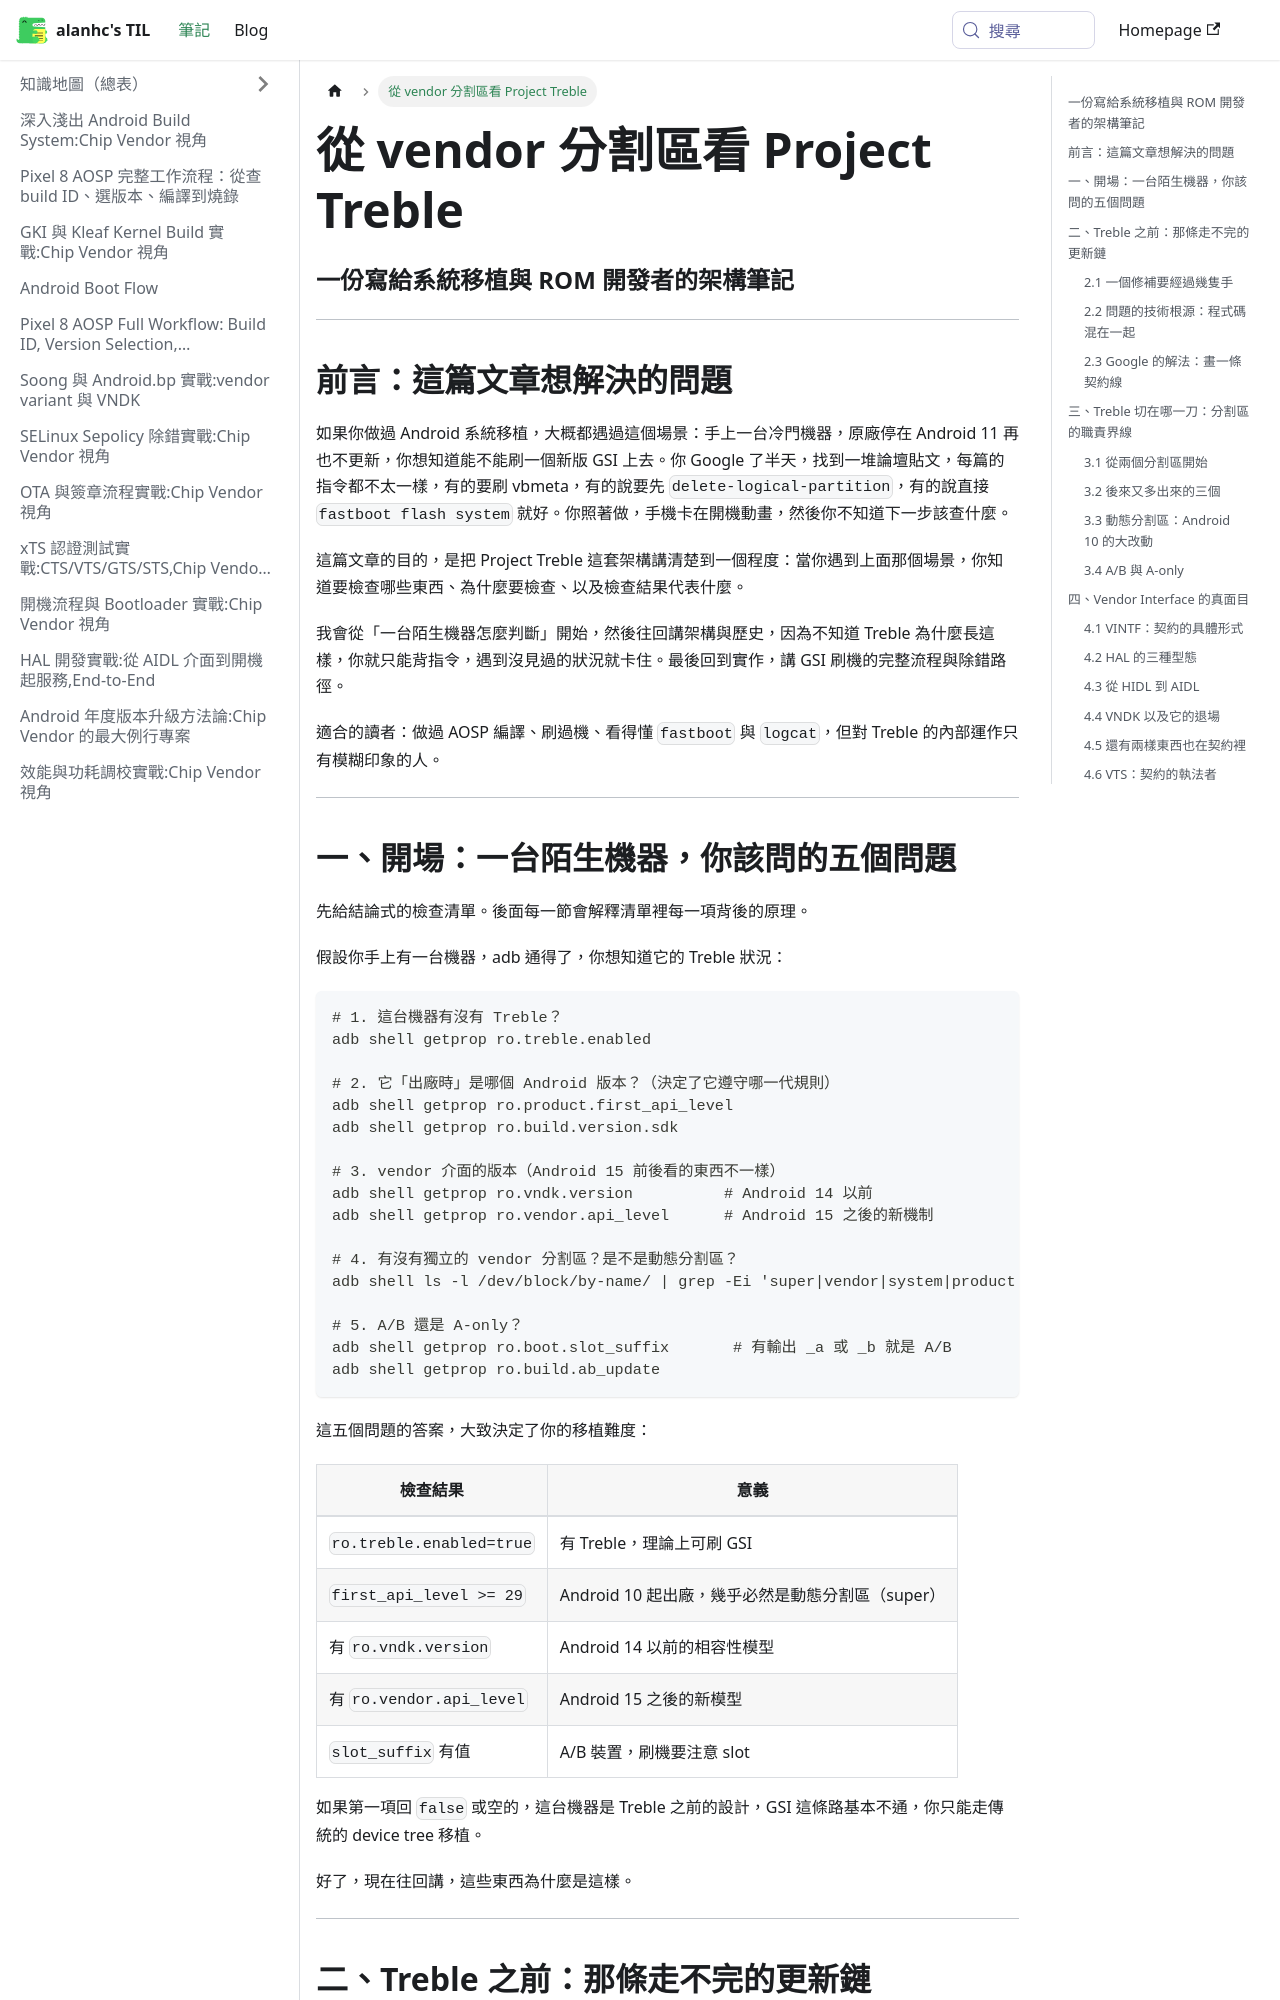

repository: alanhc/til · page: docs/project-treble-移植開發者筆記.html · generator: docusaurus

# 從 vendor 分割區看 Project Treble

### 一份寫給系統移植與 ROM 開發者的架構筆記

---

## 前言：這篇文章想解決的問題

如果你做過 Android 系統移植，大概都遇過這個場景：手上一台冷門機器，原廠停在 Android 11 再也不更新，你想知道能不能刷一個新版 GSI 上去。你 Google 了半天，找到一堆論壇貼文，每篇的指令都不太一樣，有的要刷 vbmeta，有的說要先 `delete-logical-partition`，有的說直接 `fastboot flash system` 就好。你照著做，手機卡在開機動畫，然後你不知道下一步該查什麼。

這篇文章的目的，是把 Project Treble 這套架構講清楚到一個程度：當你遇到上面那個場景，你知道要檢查哪些東西、為什麼要檢查、以及檢查結果代表什麼。

我會從「一台陌生機器怎麼判斷」開始，然後往回講架構與歷史，因為不知道 Treble 為什麼長這樣，你就只能背指令，遇到沒見過的狀況就卡住。最後回到實作，講 GSI 刷機的完整流程與除錯路徑。

適合的讀者：做過 AOSP 編譯、刷過機、看得懂 `fastboot` 與 `logcat`，但對 Treble 的內部運作只有模糊印象的人。

---

## 一、開場：一台陌生機器，你該問的五個問題

先給結論式的檢查清單。後面每一節會解釋清單裡每一項背後的原理。

假設你手上有一台機器，adb 通得了，你想知道它的 Treble 狀況：

```bash
# 1. 這台機器有沒有 Treble？
adb shell getprop ro.treble.enabled

# 2. 它「出廠時」是哪個 Android 版本？（決定了它遵守哪一代規則）
adb shell getprop ro.product.first_api_level
adb shell getprop ro.build.version.sdk

# 3. vendor 介面的版本（Android 15 前後看的東西不一樣）
adb shell getprop ro.vndk.version          # Android 14 以前
adb shell getprop ro.vendor.api_level      # Android 15 之後的新機制

# 4. 有沒有獨立的 vendor 分割區？是不是動態分割區？
adb shell ls -l /dev/block/by-name/ | grep -Ei 'super|vendor|system|product'

# 5. A/B 還是 A-only？
adb shell getprop ro.boot.slot_suffix       # 有輸出 _a 或 _b 就是 A/B
adb shell getprop ro.build.ab_update
```

這五個問題的答案，大致決定了你的移植難度：

| 檢查結果 | 意義 |
|---|---|
| `ro.treble.enabled=true` | 有 Treble，理論上可刷 GSI |
| `first_api_level >= 29` | Android 10 起出廠，幾乎必然是動態分割區（super） |
| 有 `ro.vndk.version` | Android 14 以前的相容性模型 |
| 有 `ro.vendor.api_level` | Android 15 之後的新模型 |
| `slot_suffix` 有值 | A/B 裝置，刷機要注意 slot |

如果第一項回 `false` 或空的，這台機器是 Treble 之前的設計，GSI 這條路基本不通，你只能走傳統的 device tree 移植。

好了，現在往回講，這些東西為什麼是這樣。

---

## 二、Treble 之前：那條走不完的更新鏈
